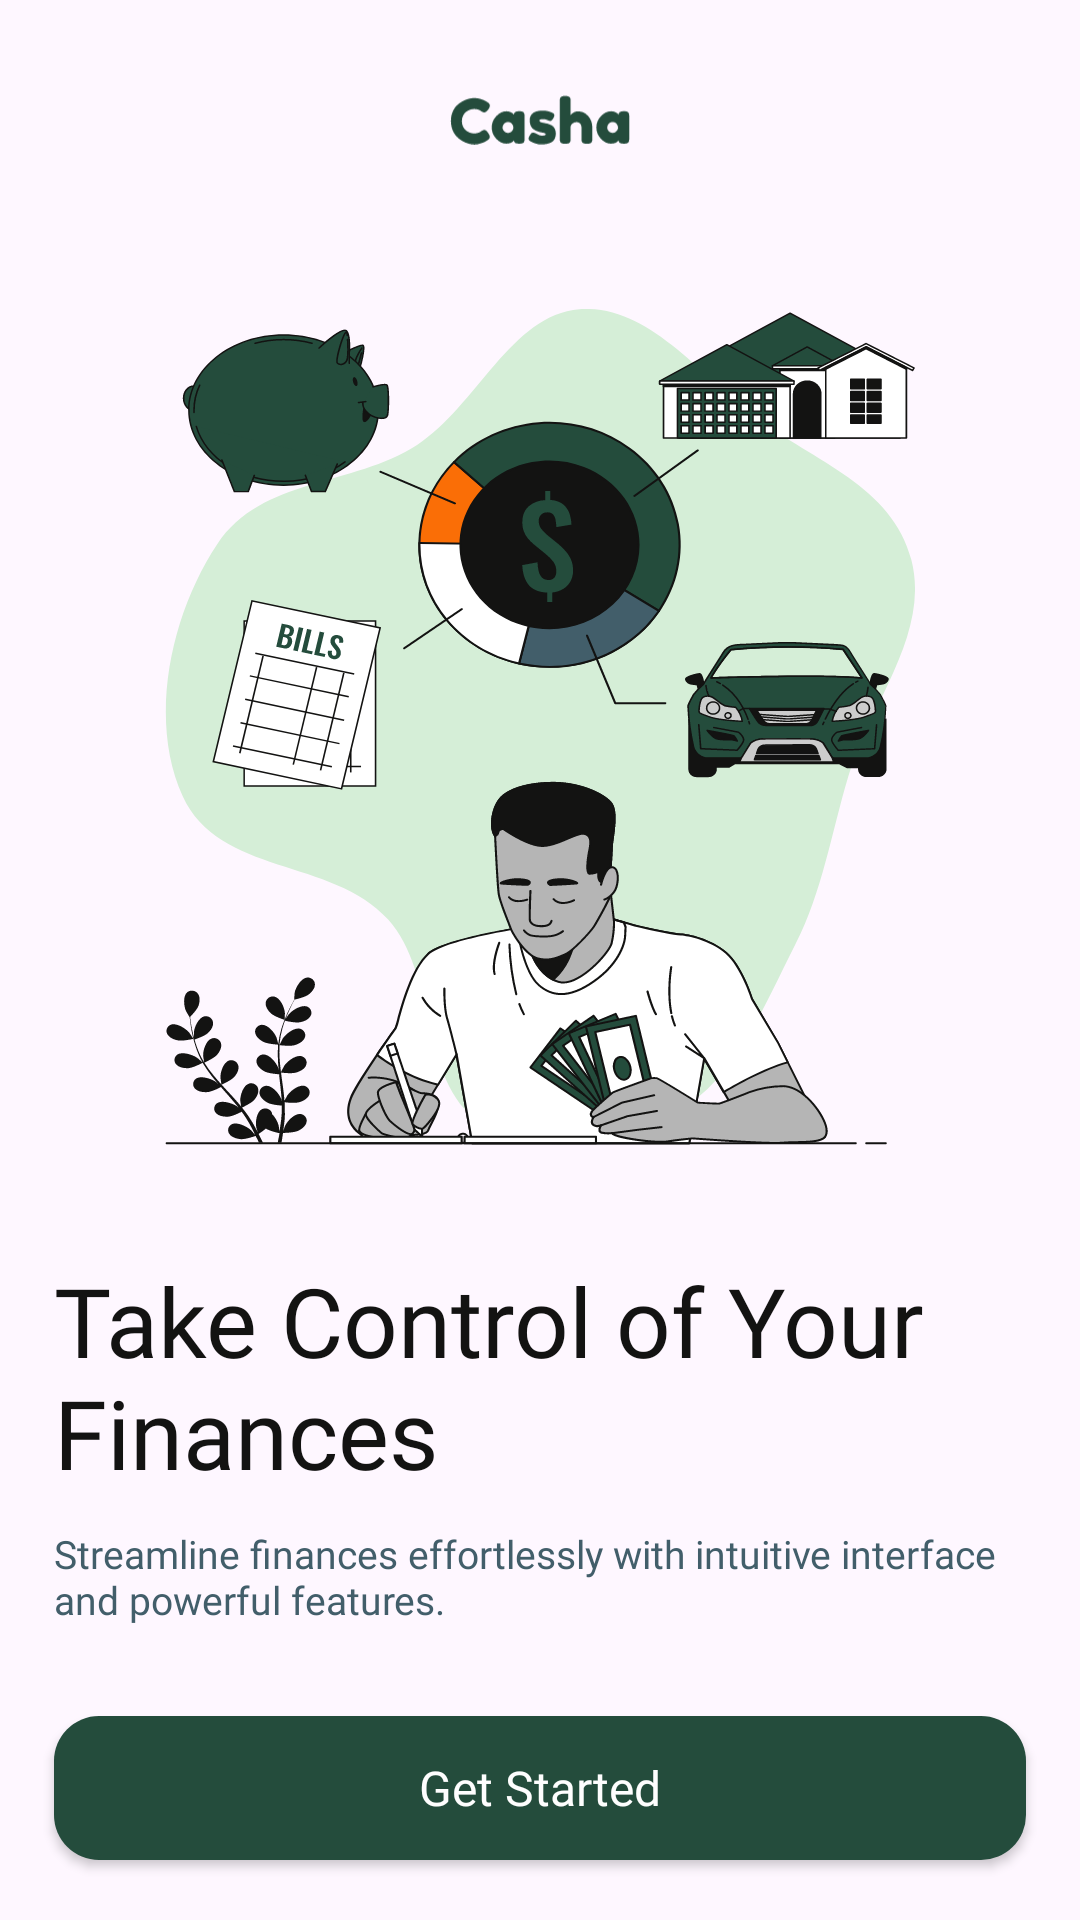

Android layout source for this screen:
<!-- AndroidManifest.xml: application theme Base.Theme.Casha -->
<!-- res/layout/activity_welcome.xml -->
<?xml version="1.0" encoding="utf-8"?>
<androidx.constraintlayout.widget.ConstraintLayout xmlns:android="http://schemas.android.com/apk/res/android"
    xmlns:app="http://schemas.android.com/apk/res-auto"
    xmlns:tools="http://schemas.android.com/tools"
    android:layout_width="match_parent"
    android:layout_height="match_parent"
    tools:context=".WelcomeActivity">

    <ImageView
        android:id="@+id/imageView2"
        android:layout_width="60dp"
        android:layout_height="wrap_content"
        android:layout_marginTop="14dp"
        android:src="@drawable/casha"
        app:layout_constraintEnd_toEndOf="parent"
        app:layout_constraintStart_toStartOf="parent"
        app:layout_constraintTop_toTopOf="parent" />

    <ImageView
        android:id="@+id/imageView"
        android:layout_width="250dp"
        android:layout_height="300dp"
        android:src="@drawable/img_start"
        app:layout_constraintBottom_toTopOf="@+id/textView2"
        app:layout_constraintEnd_toEndOf="parent"
        app:layout_constraintStart_toStartOf="parent"
        app:layout_constraintTop_toBottomOf="@+id/imageView2" />

    <TextView
        android:id="@+id/textView2"
        android:layout_width="match_parent"
        android:layout_height="wrap_content"
        android:fontFamily="@font/poppins_bold"
        android:text="Take Control of Your Finances"
        android:textColor="@color/black"
        android:textSize="32sp"
        android:layout_marginHorizontal="18dp"
        android:layout_marginTop="20dp"
        android:layout_marginBottom="10dp"
        app:layout_constraintBottom_toTopOf="@+id/textView"
        app:layout_constraintEnd_toEndOf="parent"
        app:layout_constraintStart_toStartOf="parent" />

    <TextView
        android:id="@+id/textView"
        android:layout_width="match_parent"
        android:layout_height="wrap_content"
        android:fontFamily="@font/poppins_medium"
        android:text="Streamline finances effortlessly with intuitive interface and powerful features."
        android:textColor="@color/tertiary"
        android:textSize="13sp"
        android:layout_marginHorizontal="18dp"
        android:layout_marginBottom="30dp"
        app:layout_constraintBottom_toTopOf="@+id/getStartBtn"
        app:layout_constraintEnd_toEndOf="parent"
        app:layout_constraintStart_toStartOf="parent" />

    <Button
        android:id="@+id/getStartBtn"
        android:layout_width="match_parent"
        android:layout_height="wrap_content"
        android:layout_marginHorizontal="18dp"
        android:layout_marginVertical="20dp"
        android:background="@drawable/bg_btn"
        android:fontFamily="@font/poppins_semibold"
        android:padding="12dp"
        android:text="Get Started"
        android:textAllCaps="false"
        android:textColor="@color/white"
        android:textSize="16sp"
        app:backgroundTint="@color/primary"
        app:layout_constraintBottom_toBottomOf="parent"
        app:layout_constraintEnd_toEndOf="parent"
        app:layout_constraintStart_toStartOf="parent" />

</androidx.constraintlayout.widget.ConstraintLayout>
<!-- resources referenced by this layout -->
<resources>
  <color name="black">#131312</color>
  <color name="primary">#244C3C</color>
  <color name="tertiary">#425E6A</color>
  <color name="white">#FEFEFE</color>
  <!-- drawable bg_btn (drawable) -->
  <?xml version="1.0" encoding="utf-8"?>
  <shape xmlns:android="http://schemas.android.com/apk/res/android">
      <solid android:color="@color/primary"/>
      <corners android:radius="15dp"/>
  </shape>
  <!-- drawable casha: vector/xml drawable (drawable, 5335 chars, omitted) -->
  <!-- drawable img_start: vector/xml drawable (drawable, 150149 chars, omitted) -->
  <style name="Base.Theme.Casha" parent="Theme.Material3.DayNight.NoActionBar">
          <item name="colorPrimary">@color/primary</item>
      </style>
</resources>
